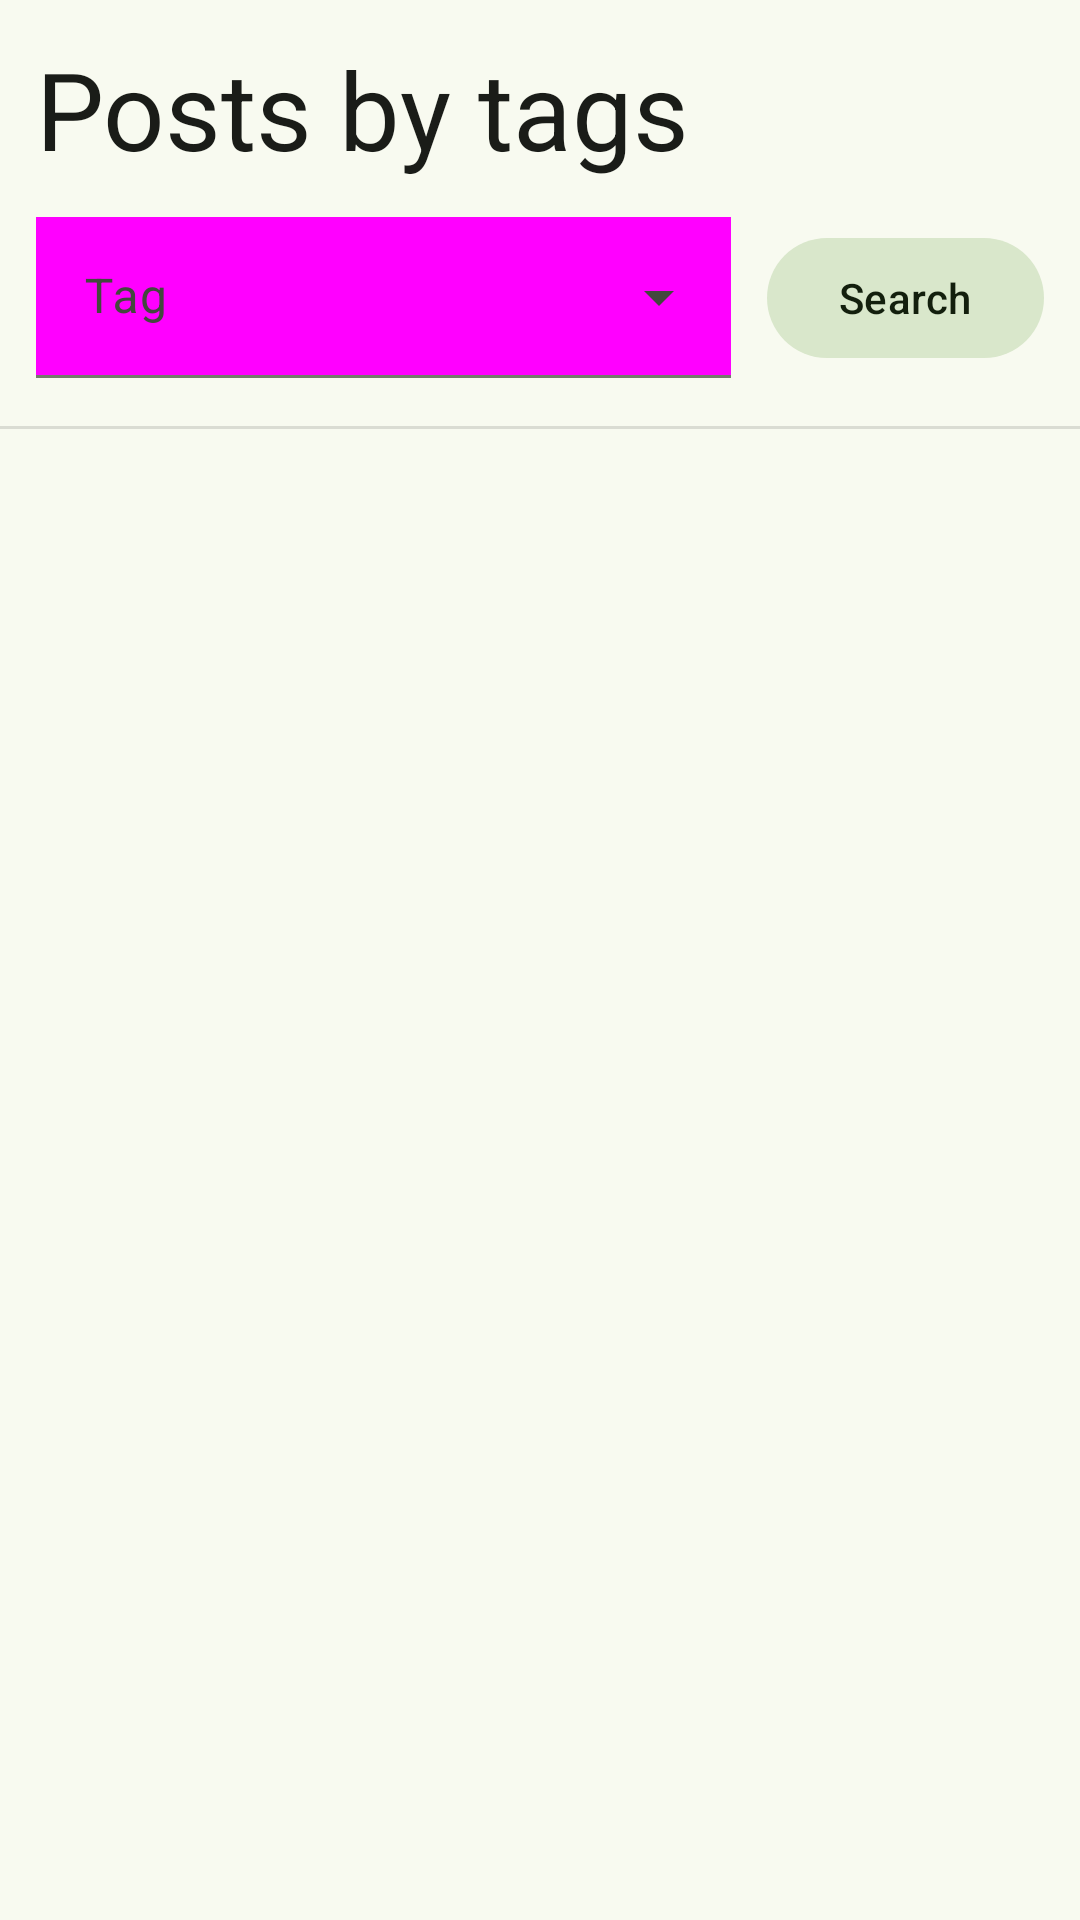

Write the Android layout XML for this screen, with the resource values it uses.
<!-- AndroidManifest.xml: application theme Theme.MusicCommunityApp -->
<!-- res/layout/search_posts_by_tag_fragment.xml -->
<?xml version="1.0" encoding="utf-8"?>
<androidx.constraintlayout.widget.ConstraintLayout xmlns:android="http://schemas.android.com/apk/res/android"
    xmlns:app="http://schemas.android.com/apk/res-auto"
    xmlns:tools="http://schemas.android.com/tools"
    android:layout_width="match_parent"
    android:layout_height="match_parent">

    <TextView
        android:id="@+id/tvTagNameSearch"
        android:layout_width="0dp"
        android:layout_height="wrap_content"
        android:layout_marginEnd="12dp"
        android:layout_marginStart="12dp"
        android:layout_marginTop="12dp"
        android:text="@string/search_posts_by_tag"
        android:textAppearance="?attr/textAppearanceDisplaySmall"
        android:textColor="@color/onSurfaceColor"
        app:layout_constraintEnd_toEndOf="parent"
        app:layout_constraintStart_toStartOf="parent"
        app:layout_constraintTop_toTopOf="parent" />

    <com.google.android.material.textfield.TextInputLayout
        android:id="@+id/tagNameInputLayout"
        style="@style/Widget.Material3.TextInputLayout.FilledBox.Dense.ExposedDropdownMenu"
        android:layout_width="0dp"
        android:layout_height="wrap_content"
        android:layout_margin="12dp"
        android:labelFor="@string/city_hint"
        app:layout_constraintEnd_toStartOf="@+id/submitSearchButton"
        app:layout_constraintStart_toStartOf="parent"
        app:layout_constraintTop_toBottomOf="@+id/tvTagNameSearch">

        <AutoCompleteTextView
            android:id="@+id/tagNameEditText"
            android:layout_width="match_parent"
            android:layout_height="wrap_content"
            android:hint="@string/tag_hint"
            android:inputType="none"
            android:textColor="@color/primaryColor" />

    </com.google.android.material.textfield.TextInputLayout>

    <com.google.android.material.button.MaterialButton
        android:id="@+id/submitSearchButton"
        style="@style/Widget.Material3.Button.TonalButton"
        android:layout_width="wrap_content"
        android:layout_height="wrap_content"
        android:layout_marginEnd="12dp"
        android:text="@string/community_search_label"
        app:layout_constraintBottom_toBottomOf="@+id/tagNameInputLayout"
        app:layout_constraintEnd_toEndOf="parent"
        app:layout_constraintTop_toTopOf="@+id/tagNameInputLayout">

    </com.google.android.material.button.MaterialButton>

    <View
        android:id="@+id/divider"
        android:layout_width="match_parent"
        android:layout_height="1dp"
        android:background="?android:attr/listDivider"
        android:layout_marginTop="16dp"
        app:layout_constraintTop_toBottomOf="@+id/tagNameInputLayout" />

    <androidx.recyclerview.widget.RecyclerView
        android:id="@+id/rvPosts"
        android:layout_width="match_parent"
        android:layout_height="0dp"
        android:orientation="vertical"
        android:paddingTop="16dp"
        android:paddingBottom="60dp"
        app:layoutManager="androidx.recyclerview.widget.LinearLayoutManager"
        app:layout_constraintBottom_toBottomOf="parent"
        app:layout_constraintEnd_toEndOf="parent"
        app:layout_constraintStart_toStartOf="parent"
        app:layout_constraintTop_toBottomOf="@+id/divider" />

    <TextView
        android:id="@+id/noPostsFound"
        android:layout_width="wrap_content"
        android:layout_height="wrap_content"
        android:layout_marginTop="48dp"
        android:text="@string/profile_screen_no_posts"
        android:textAppearance="?attr/textAppearanceBodyLarge"
        android:textColor="@color/onSurfaceVariantColor"
        android:visibility="gone"
        app:layout_constraintEnd_toEndOf="parent"
        app:layout_constraintStart_toStartOf="parent"
        app:layout_constraintTop_toBottomOf="@+id/divider"
        tools:visibility="visible" />

</androidx.constraintlayout.widget.ConstraintLayout>
<!-- resources referenced by this layout -->
<resources>
  <color name="onSurfaceColor">#1a1c18</color>
  <color name="onSurfaceVariantColor">#43483e</color>
  <color name="primaryColor">#386a20</color>
  <string name="city_hint">City</string>
  <string name="community_search_label">Search</string>
  <string name="profile_screen_no_posts">No posts found</string>
  <string name="search_posts_by_tag">Posts by tags</string>
  <string name="tag_hint">Tag</string>
  <color name="onPrimaryContainerColor">#042100</color>
  <color name="secondaryColor">#55624c</color>
  <color name="surfaceColor">#f8faf0</color>
  <color name="errorColor">#b3261e</color>
  <color name="onPrimaryColor">#ffffff</color>
  <color name="primaryContainerColor">#b7f397</color>
  <color name="secondaryContainerColor">#d9e7cb</color>
  <color name="onSecondaryContainerColor">#131f0d</color>
  <color name="tertiaryColor">#19686a</color>
  <color name="onTertiaryColor">#ffffff</color>
  <color name="tertiaryContainerColor">#a8eff0</color>
  <color name="onTertiaryContainerColor">#002021</color>
  <color name="surfaceDimColor">#d9dbd1</color>
  <color name="outlineColor">#74796d</color>
  <color name="errorContainerColor">#f9dedc</color>
  <color name="onErrorContainerColor">#410e0b</color>
</resources>
